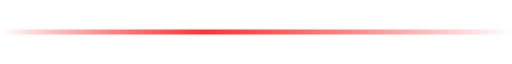
t = 0.00 s
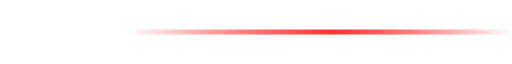
t = 0.25 s
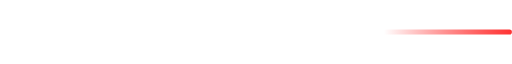
t = 0.75 s
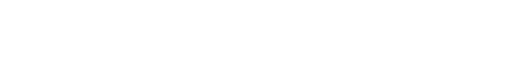
t = 1.00 s
t = 1.25 s: frame unchanged from t = 0.75 s, image omitted
t = 1.75 s: frame unchanged from t = 0.25 s, image omitted

The animated SVG that drew these frames (rendered in a browser with its animation timeline set to each time). Animation: 3 SMIL elements (animate=3); one cycle of 2.00 s, repeats indefinitely.

<svg width="800" height="8" viewBox="0 0 800 8" xmlns="http://www.w3.org/2000/svg">
  <defs>
    <linearGradient id="borderGrad" x1="0%" y1="0%" x2="100%" y2="0%">
      <stop offset="0%" style="stop-color:#ff0000;stop-opacity:0">
        <animate attributeName="offset" values="0;1;0" dur="2s" repeatCount="indefinite"/>
      </stop>
      <stop offset="40%" style="stop-color:#ff3333;stop-opacity:1">
        <animate attributeName="offset" values="0.4;1.4;0.4" dur="2s" repeatCount="indefinite"/>
      </stop>
      <stop offset="100%" style="stop-color:#ff0000;stop-opacity:0">
        <animate attributeName="offset" values="1;2;1" dur="2s" repeatCount="indefinite"/>
      </stop>
    </linearGradient>
  </defs>
  <rect width="800" height="8" rx="4" fill="url(#borderGrad)"/>
</svg>
